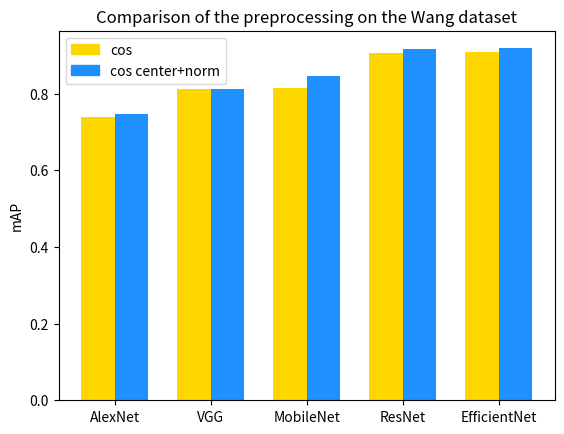

Reproduce this figure in Python.
import numpy as np
import matplotlib.pyplot as plt

N=5
DATASET_NAME = 'wang'

if DATASET_NAME == 'wang':
    a = [0.740068, 0.812039, 0.815864, 0.906293, 0.909234]
    b = [0.746387, 0.811845, 0.846155, 0.915427, 0.918274]
    labels = ['AlexNet', 'VGG', 'MobileNet', 'ResNet', 'EfficientNet']

    ind = np.arange(N)
    width=0.35

    fig, ax = plt.subplots()
    b1 = ax.bar(ind, a, width, color='gold')
    b2 = ax.bar(ind+width, b, width, color='dodgerblue')
    color = {'cos': 'gold', 'cos center+norm': 'dodgerblue'}

    legend_labels = ['cos', 'cos center+norm']
    legend_handles = [plt.Rectangle((0,0),1,1, color=color[legend_label]) for legend_label in legend_labels]
    ax.legend(legend_handles, legend_labels)

    ax.set_xticks(ticks=ind+width/2, labels=labels)
    ax.set_title('Comparison of the preprocessing on the Wang dataset')
    plt.ylabel('mAP')
    plt.show()

elif DATASET_NAME == 'patterns':
    a = [0.594306, 0.706779, 0.665886, 0.735631, 0.718587]
    b = [0.582159, 0.718422, 0.701564, 0.748859, 0.728154]

    labels = ['AlexNet', 'VGG', 'MobileNet', 'ResNet', 'EfficientNet']

    ind = np.arange(N)
    width=0.35

    fig, ax = plt.subplots()
    b1 = ax.bar(ind, a, width, color='gold')
    b2 = ax.bar(ind+width, b, width, color='dodgerblue')
    color = {'cos': 'gold', 'cos center+norm': 'dodgerblue'}

    legend_labels = ['cos', 'cos center+norm']
    legend_handles = [plt.Rectangle((0,0),1,1, color=color[legend_label]) for legend_label in legend_labels]
    ax.legend(legend_handles, legend_labels, framealpha=0.5)

    ax.set_xticks(ticks=ind+width/2, labels=labels)
    ax.set_title('Comparison of the preprocessing on the Patterns dataset')
    plt.ylabel('mAP')
    plt.show()